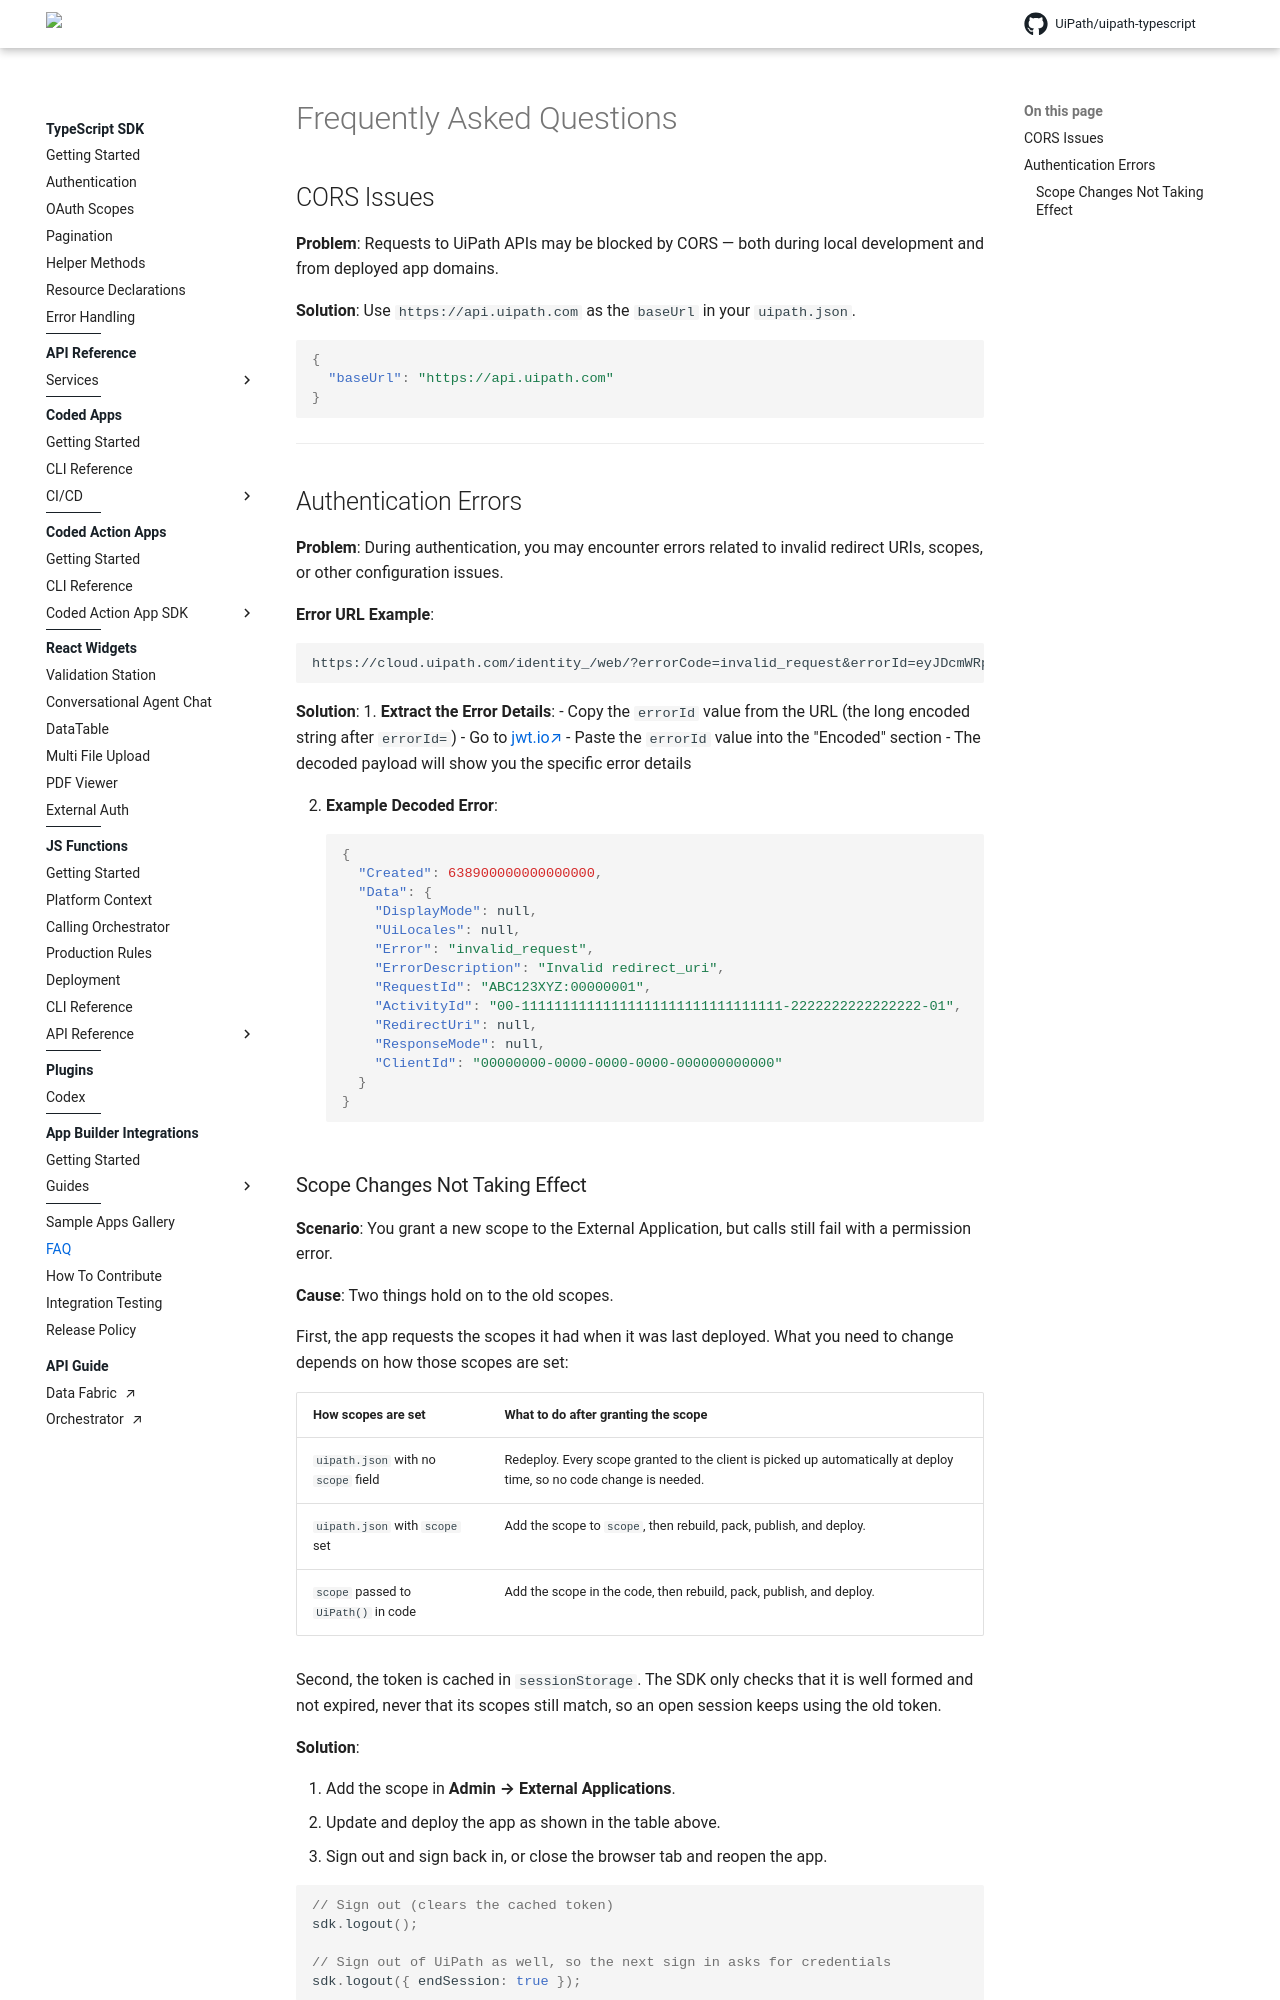

repository: UiPath/uipath-typescript · page: pr-preview/pr-770/FAQ/index.html · generator: mkdocs

# Frequently Asked Questions

## CORS Issues

**Problem**: Requests to UiPath APIs may be blocked by CORS — both during local development and from deployed app domains.

**Solution**: Use `https://api.uipath.com` as the `baseUrl` in your `uipath.json`.

```json
{
  "baseUrl": "https://api.uipath.com"
}
```

---

## Authentication Errors

**Problem**: During authentication, you may encounter errors related to invalid redirect URIs, scopes, or other configuration issues.

**Error URL Example**: 
```
https://cloud.uipath.com/identity_/web/?errorCode=invalid_request&errorId=eyJDcmWRpcmVjdFVyaSI6bnVsbCwiUmVzcG9uc2VNb2RlIjpudWxsLCJDbGllbnRJZCI6IjhmZjMyM2FlLTAwZTEtNDU2NC1hOGMyLWVmZDg0YWY2Njc1MiJ9fQ
```

**Solution**: 
1. **Extract the Error Details**:
   - Copy the `errorId` value from the URL (the long encoded string after `errorId=`)
   - Go to [jwt.io](https://jwt.io)
   - Paste the `errorId` value into the "Encoded" section
   - The decoded payload will show you the specific error details

2. **Example Decoded Error**:
```json
{
  "Created": 638900000000000000,
  "Data": {
    "DisplayMode": null,
    "UiLocales": null,
    "Error": "invalid_request",
    "ErrorDescription": "Invalid redirect_uri",
    "RequestId": "ABC123XYZ:00000001",
    "ActivityId": "00-11111111111111111111111111111111-2222222222222222-01",
    "RedirectUri": null,
    "ResponseMode": null,
    "ClientId": "00000000-0000-0000-0000-000000000000"
  }
}
```
